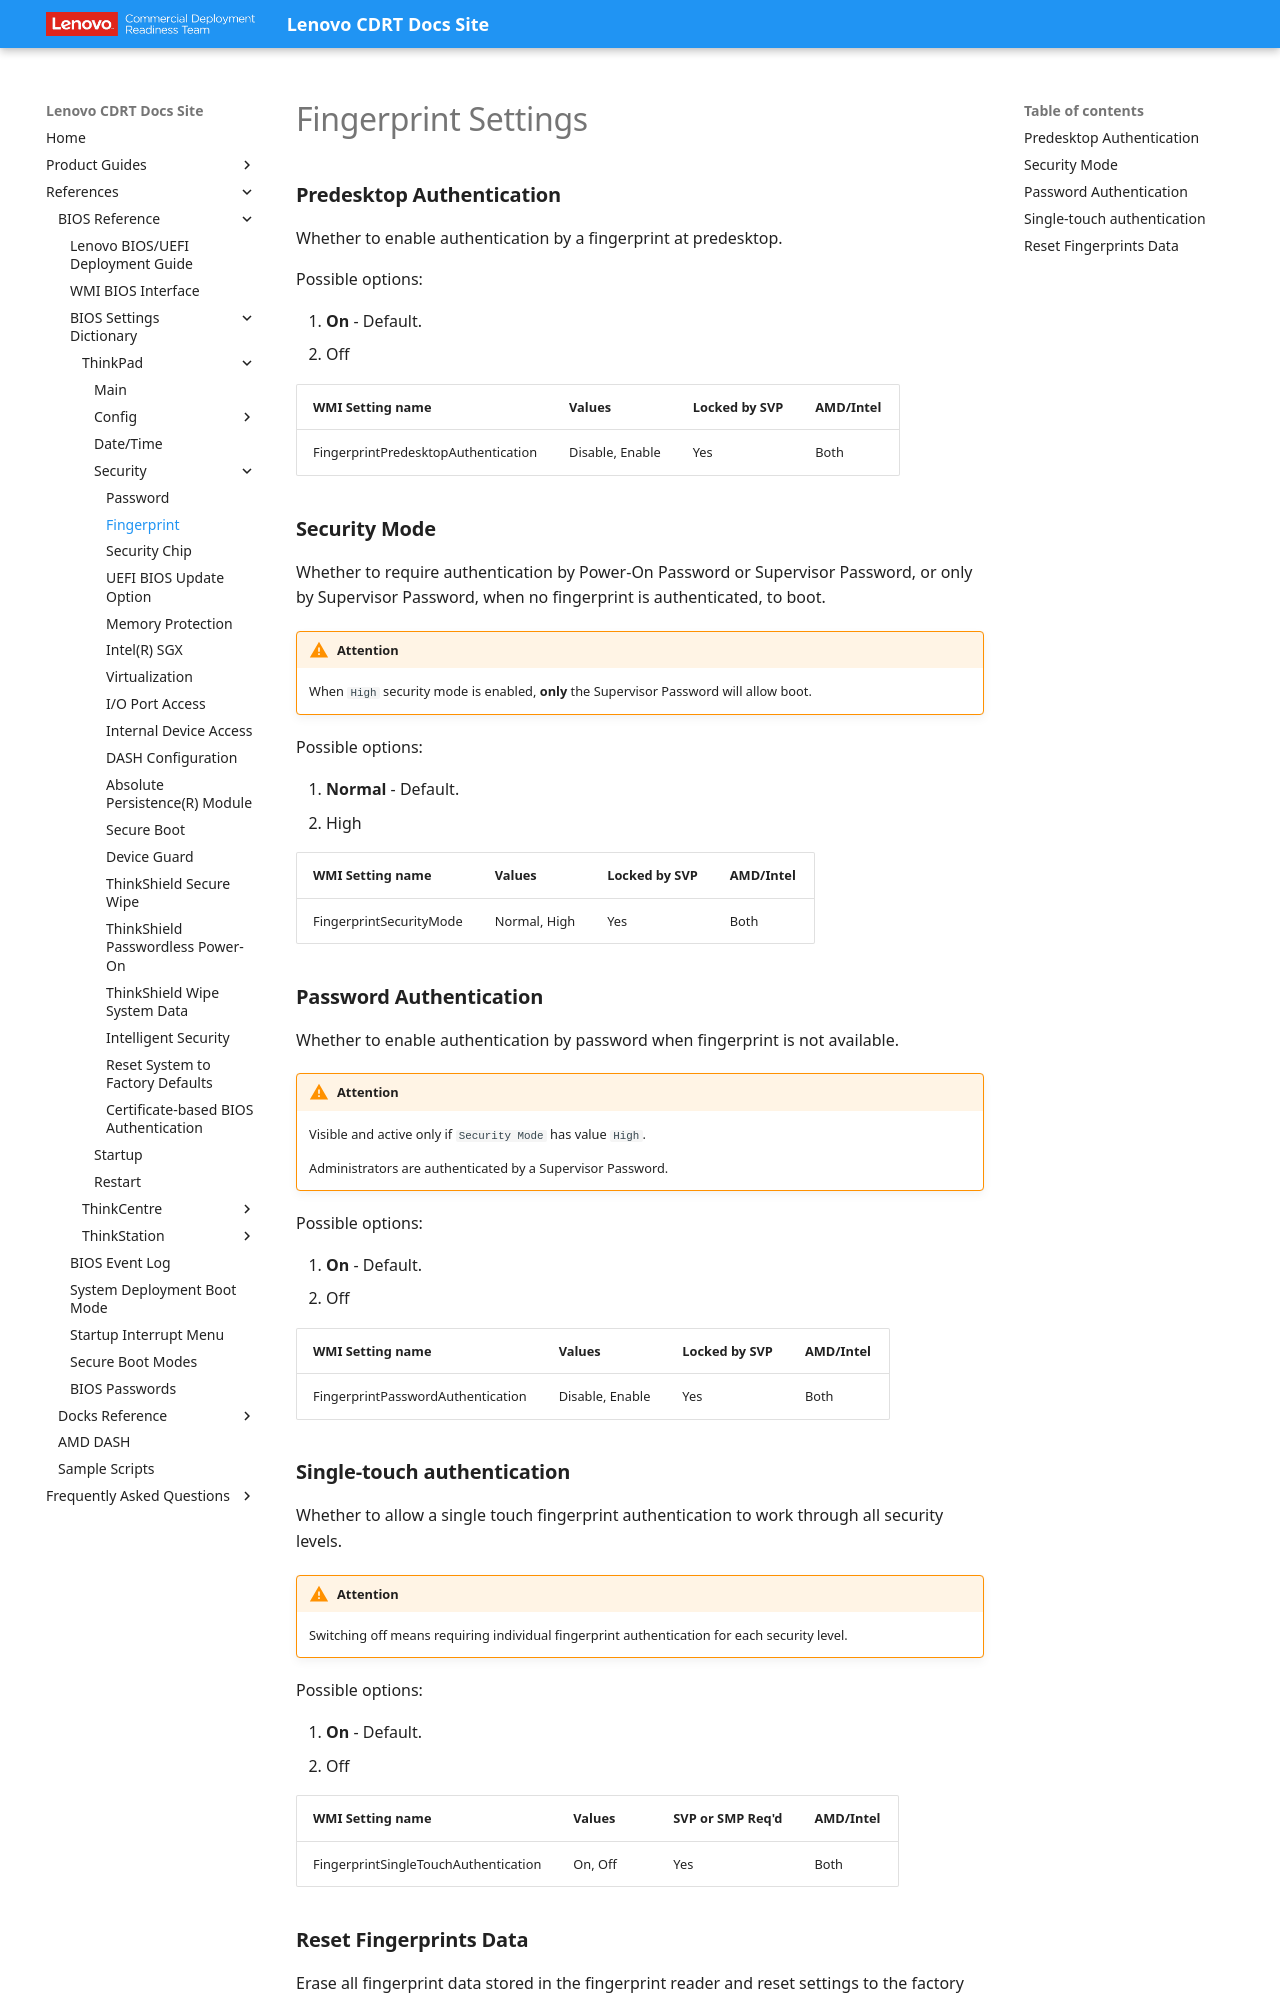

repository: CDRT/mk_docs · page: ref/bios/settings/thinkpad/fingerprint/index.html · generator: mkdocs

# Fingerprint Settings

### **Predesktop Authentication**

Whether to enable authentication by a fingerprint at predesktop.

Possible options:

1. **On** - Default.
2. Off

| WMI Setting name | Values | Locked by SVP | AMD/Intel |
| :--- | :--- | :--- | :--- |
| FingerprintPredesktopAuthentication | Disable, Enable | Yes | Both |

### **Security Mode**

Whether to require authentication by Power-On Password or Supervisor Password, or only by Supervisor Password, when no fingerprint is authenticated, to boot.

!!! warning "Attention"
    When `High` security mode is enabled, **only** the Supervisor Password will allow boot.

Possible options:

1. **Normal** - Default.
2. High

| WMI Setting name | Values | Locked by SVP | AMD/Intel |
| :--- | :--- | :--- | :--- |
| FingerprintSecurityMode | Normal, High | Yes | Both |

### **Password Authentication**

Whether to enable authentication by password when fingerprint is not available.

!!! warning "Attention"
    Visible and active only if `Security Mode` has value `High`.

    Administrators are authenticated by a Supervisor Password.

Possible options:

1. **On** - Default.
2. Off

| WMI Setting name | Values | Locked by SVP | AMD/Intel |
| :--- | :--- | :--- | :--- |
| FingerprintPasswordAuthentication | Disable, Enable | Yes | Both |

### **Single-touch authentication**

Whether to allow a single touch fingerprint authentication to work through all security levels.

!!! warning "Attention"
    Switching off means requiring individual fingerprint authentication for each security level.

Possible options:

1. **On** - Default.
2. Off

| WMI Setting name | Values | SVP or SMP Req'd | AMD/Intel |
| :--- | :--- | :--- | :--- |
| FingerprintSingleTouchAuthentication | On, Off | Yes | Both |
